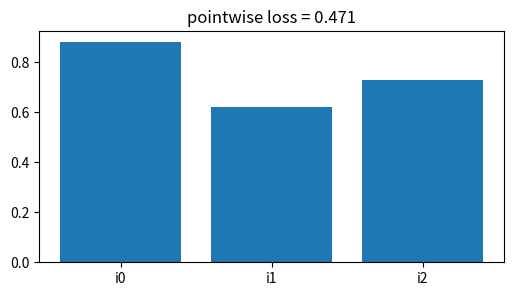
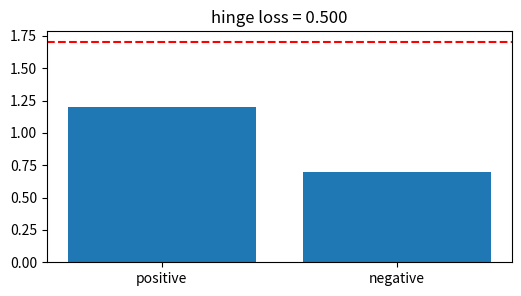
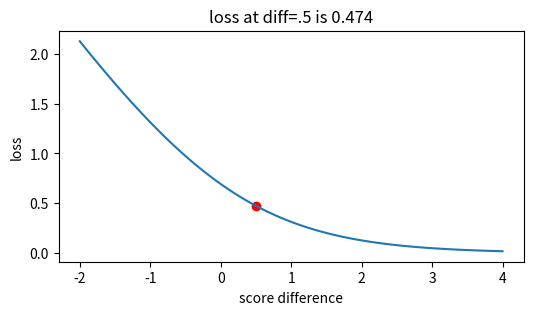
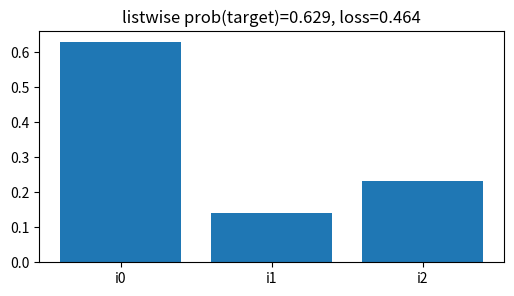
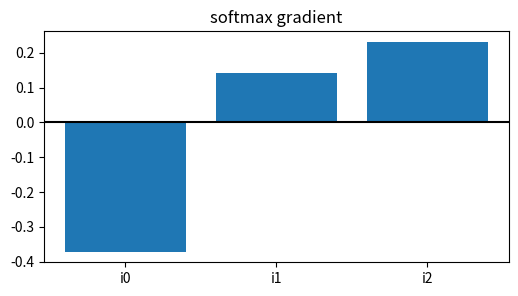

Python code for these plots, in order:
import numpy as np, matplotlib.pyplot as plt, math, itertools
np.random.seed(0)
def cosine(a,b):
    a=np.asarray(a,dtype=float); b=np.asarray(b,dtype=float)
    return float(a@b/(np.linalg.norm(a)*np.linalg.norm(b)))
def sigmoid(x): return 1/(1+np.exp(-np.asarray(x)))
def dcg(rels): return sum((2**r-1)/math.log2(i+2) for i,r in enumerate(rels))
def ndcg(rels):
    best=sorted(rels, reverse=True)
    return dcg(rels)/dcg(best) if dcg(best)>0 else 0.0
print('setup ok')

# 1) pointwise logistic loss treats each item independently
labels=np.array([1,0,1]); scores=np.array([2.0,0.5,1.0]); probs=sigmoid(scores)
loss=float(-np.mean(labels*np.log(probs)+(1-labels)*np.log(1-probs)))
plt.figure(figsize=(6,3)); plt.bar(['i0','i1','i2'],probs); plt.title(f'pointwise loss = {loss:.3f}')
assert abs(loss-0.47142222758043406)<1e-9

# 2) pairwise hinge charges a relevant item not beating an irrelevant item by margin 1
s_pos=1.2; s_neg=0.7; loss=max(0,1-(s_pos-s_neg))
plt.figure(figsize=(6,3)); plt.bar(['positive','negative'],[s_pos,s_neg]); plt.axhline(s_neg+1,c='r',ls='--'); plt.title(f'hinge loss = {loss:.3f}')
assert abs(loss-0.5)<1e-12

# 3) pairwise logistic is smooth: log(1+exp(-(s+ - s-)))
diffs=np.linspace(-2,4,100); losses=np.log1p(np.exp(-diffs)); val=float(np.log1p(np.exp(-0.5)))
plt.figure(figsize=(6,3)); plt.plot(diffs,losses); plt.scatter([0.5],[val],c='r'); plt.xlabel('score difference'); plt.ylabel('loss'); plt.title(f'loss at diff=.5 is {val:.3f}')
assert abs(val-0.4740769841801067)<1e-12

# 4) listwise softmax loss normalizes over the whole ranked slate
scores=np.array([2.0,0.5,1.0]); target=0
p=np.exp(scores)/np.exp(scores).sum(); loss=float(-np.log(p[target]))
plt.figure(figsize=(6,3)); plt.bar(['i0','i1','i2'],p); plt.title(f'listwise prob(target)={p[target]:.3f}, loss={loss:.3f}')
assert abs(loss-0.46436878410794485)<1e-9

# 5) gradient pushes target up and the rest down under listwise loss
scores=np.array([2.0,0.5,1.0]); target=0; p=np.exp(scores)/np.exp(scores).sum(); grad=p.copy(); grad[target]-=1
plt.figure(figsize=(6,3)); plt.bar(['i0','i1','i2'],grad); plt.axhline(0,c='k'); plt.title('softmax gradient')
assert grad[0]<0 and grad[1]>0 and abs(grad.sum())<1e-12
